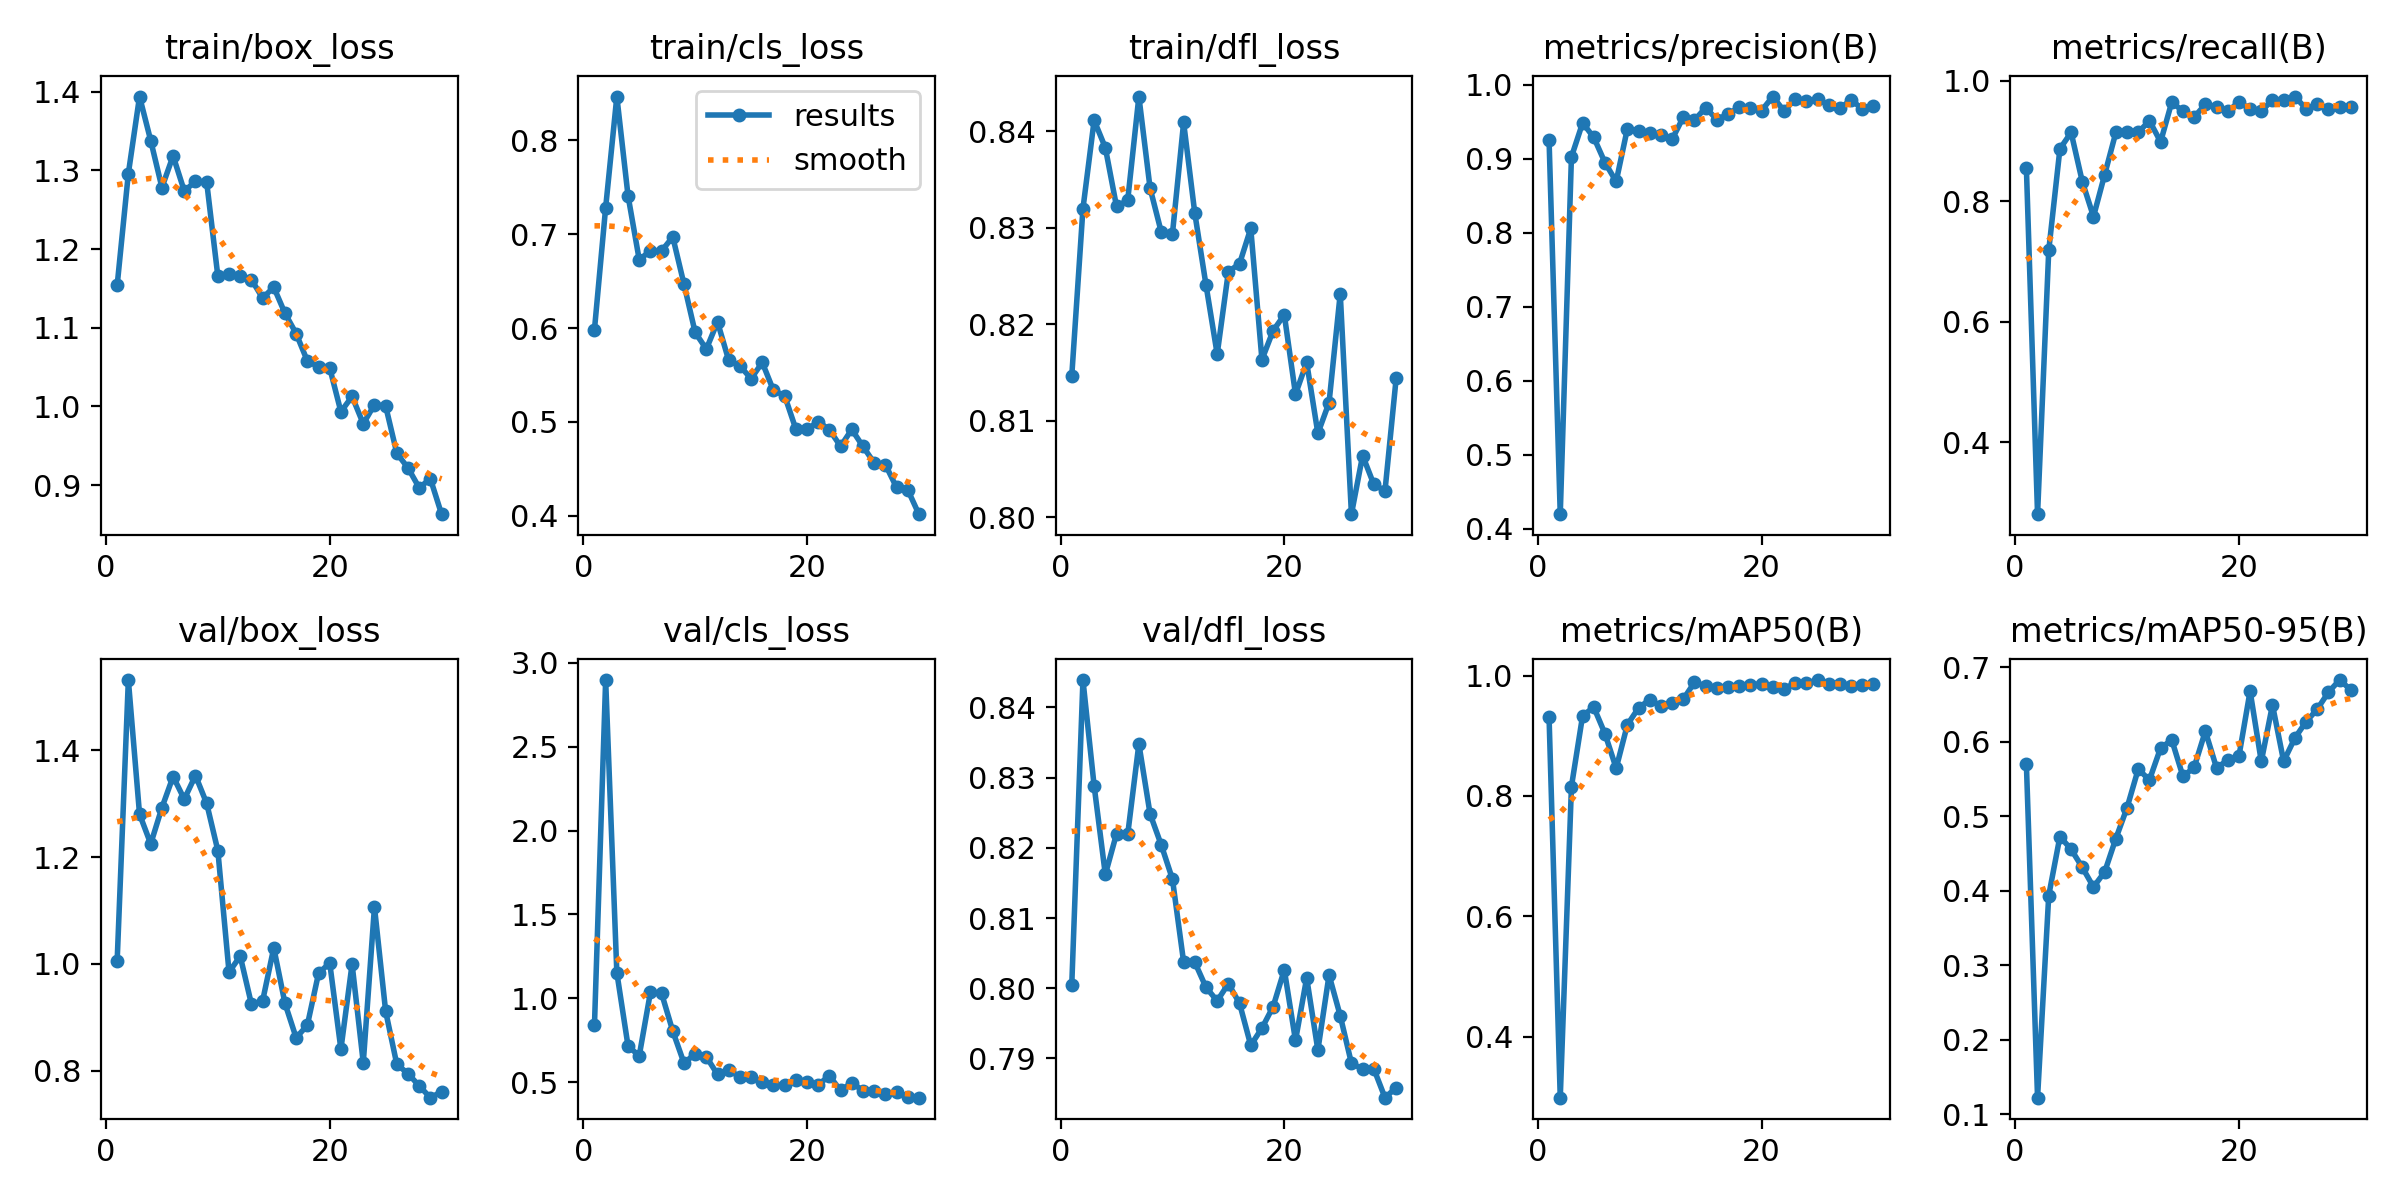

Data behind this chart, as committed beside it:
epoch, train/box_loss, train/cls_loss, train/dfl_loss, metrics/precision(B), metrics/recall(B), metrics/mAP50(B), metrics/mAP50-95(B), val/box_loss, val/cls_loss, val/dfl_loss, lr/pg0, lr/pg1, lr/pg2
1, 1.154, 0.5984, 0.8146, 0.925, 0.856, 0.9307, 0.5708, 1.006, 0.8402, 0.8005, 0.06648, 0.003543, 0.003543
2, 1.296, 0.7283, 0.832, 0.4195, 0.2802, 0.2985, 0.1224, 1.532, 2.898, 0.8439, 0.0322, 0.006906, 0.006906
3, 1.394, 0.8467, 0.8411, 0.9023, 0.7185, 0.8156, 0.3937, 1.281, 1.153, 0.8288, 0.008929, 0.008929, 0.008929
4, 1.338, 0.741, 0.8383, 0.9482, 0.8872, 0.9335, 0.4728, 1.225, 0.7164, 0.8162, 0.008613, 0.008613, 0.008613
5, 1.278, 0.6728, 0.8322, 0.9285, 0.9144, 0.9474, 0.4558, 1.293, 0.6569, 0.822, 0.008297, 0.008297, 0.008297
6, 1.318, 0.6822, 0.8328, 0.8944, 0.8327, 0.9033, 0.4315, 1.351, 1.035, 0.8219, 0.007981, 0.007981, 0.007981
7, 1.274, 0.6822, 0.8436, 0.869, 0.7745, 0.8461, 0.4052, 1.309, 1.03, 0.8348, 0.007666, 0.007666, 0.007666
8, 1.286, 0.697, 0.8341, 0.9404, 0.8444, 0.9184, 0.4254, 1.353, 0.8047, 0.8248, 0.00735, 0.00735, 0.00735
9, 1.285, 0.6469, 0.8296, 0.9375, 0.9144, 0.9463, 0.4702, 1.301, 0.6148, 0.8204, 0.007034, 0.007034, 0.007034
10, 1.166, 0.5954, 0.8294, 0.9344, 0.9144, 0.9602, 0.5116, 1.212, 0.6683, 0.8155, 0.006718, 0.006718, 0.006718
11, 1.168, 0.5775, 0.8409, 0.9312, 0.9144, 0.9492, 0.5634, 0.9846, 0.6515, 0.8037, 0.006403, 0.006403, 0.006403
12, 1.165, 0.6065, 0.8315, 0.926, 0.9338, 0.955, 0.5488, 1.014, 0.5463, 0.8037, 0.006087, 0.006087, 0.006087
13, 1.161, 0.5655, 0.8241, 0.956, 0.8988, 0.961, 0.5917, 0.9248, 0.5739, 0.8001, 0.005771, 0.005771, 0.005771
14, 1.138, 0.5597, 0.8169, 0.9519, 0.965, 0.9888, 0.6025, 0.9303, 0.5306, 0.7982, 0.005455, 0.005455, 0.005455
15, 1.151, 0.546, 0.8254, 0.9688, 0.9494, 0.9829, 0.5535, 1.03, 0.5289, 0.8006, 0.00514, 0.00514, 0.00514
16, 1.118, 0.5633, 0.8263, 0.9527, 0.9399, 0.9799, 0.5659, 0.926, 0.5018, 0.7978, 0.004824, 0.004824, 0.004824
17, 1.093, 0.5335, 0.8299, 0.96, 0.9611, 0.9815, 0.6143, 0.8615, 0.4824, 0.7919, 0.004508, 0.004508, 0.004508
18, 1.058, 0.5279, 0.8163, 0.9695, 0.9572, 0.983, 0.5651, 0.8851, 0.4833, 0.7943, 0.004193, 0.004193, 0.004193
19, 1.05, 0.4923, 0.8193, 0.9678, 0.9494, 0.9852, 0.5754, 0.982, 0.5113, 0.7974, 0.003877, 0.003877, 0.003877
20, 1.049, 0.4919, 0.821, 0.9649, 0.965, 0.986, 0.5805, 1.002, 0.5012, 0.8026, 0.003561, 0.003561, 0.003561
21, 0.9933, 0.5003, 0.8127, 0.9838, 0.9533, 0.9818, 0.6682, 0.8401, 0.4851, 0.7926, 0.003245, 0.003245, 0.003245
22, 1.013, 0.4916, 0.816, 0.9644, 0.9494, 0.9777, 0.5737, 0.9995, 0.5386, 0.8015, 0.00293, 0.00293, 0.00293
23, 0.9779, 0.4739, 0.8087, 0.9803, 0.9689, 0.988, 0.6496, 0.8147, 0.4508, 0.7912, 0.002614, 0.002614, 0.002614
24, 1.002, 0.4919, 0.8119, 0.9772, 0.9689, 0.9877, 0.5739, 1.107, 0.4967, 0.8019, 0.002298, 0.002298, 0.002298
25, 1, 0.4738, 0.8232, 0.9804, 0.974, 0.9926, 0.605, 0.9112, 0.4497, 0.7961, 0.001982, 0.001982, 0.001982
26, 0.9405, 0.4563, 0.8003, 0.9722, 0.9539, 0.9855, 0.6269, 0.8116, 0.4485, 0.7893, 0.001667, 0.001667, 0.001667
27, 0.9218, 0.4545, 0.8064, 0.9681, 0.9611, 0.9868, 0.6437, 0.7945, 0.4297, 0.7885, 0.001351, 0.001351, 0.001351
28, 0.8966, 0.4302, 0.8034, 0.9792, 0.9533, 0.9832, 0.6666, 0.7713, 0.4435, 0.7885, 0.001035, 0.001035, 0.001035
29, 0.9081, 0.4277, 0.8027, 0.9672, 0.9572, 0.9852, 0.6829, 0.7492, 0.4132, 0.7844, 0.0007194, 0.0007194, 0.0007194
30, 0.8631, 0.4016, 0.8144, 0.9708, 0.9572, 0.9861, 0.6699, 0.7603, 0.4079, 0.7858, 0.0004037, 0.0004037, 0.0004037
